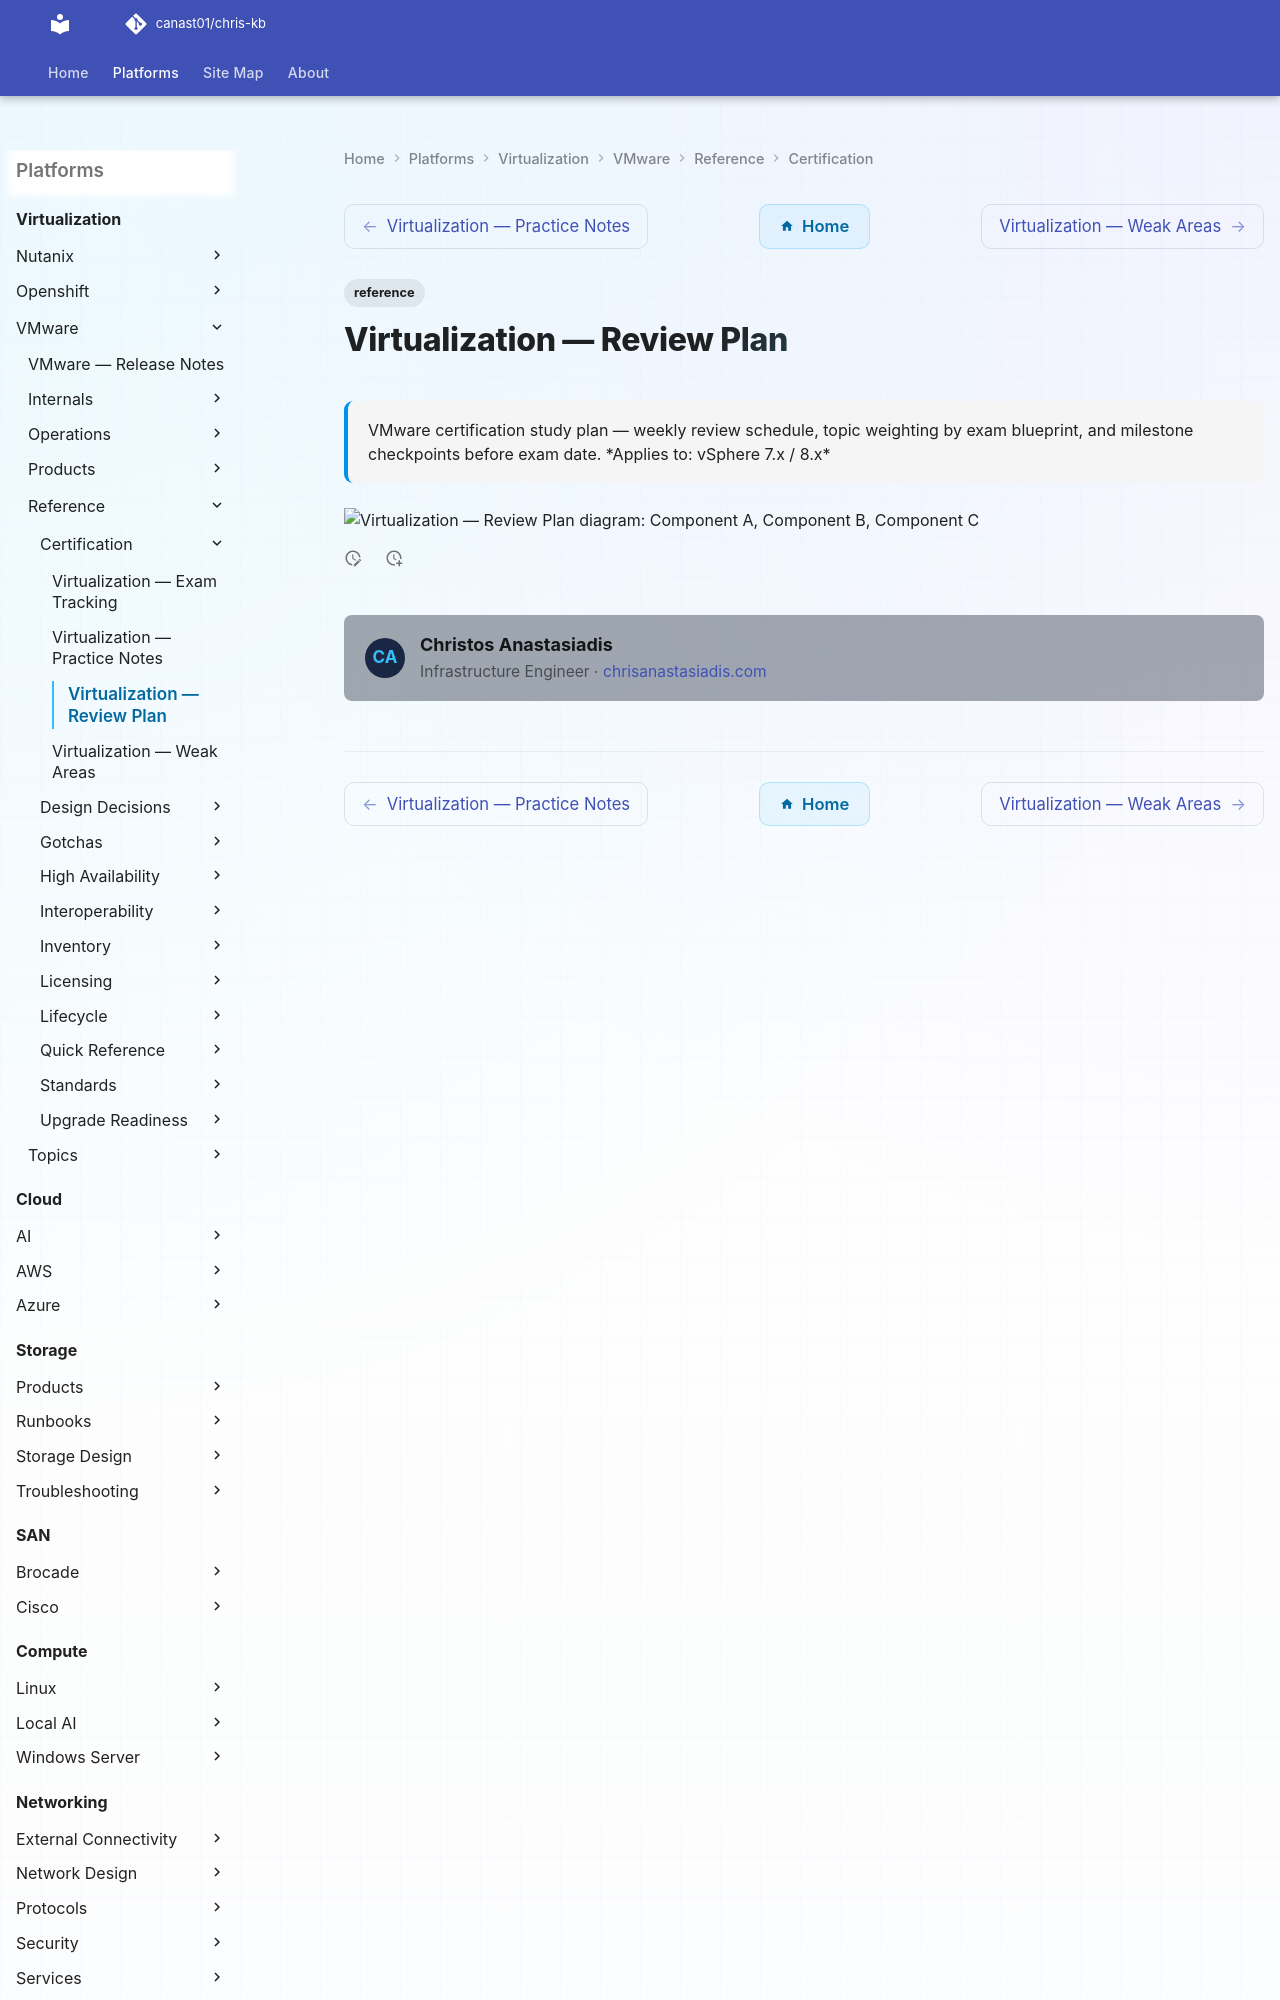

repository: canast01/chris-kb · page: virtualization/vmware/reference/certification/review-plan/index.html · generator: mkdocs

---
tags:
  - reference
description: "VMware certification study plan — weekly review schedule, topic weighting by exam blueprint, and milestone checkpoints before exam date."
---
# Virtualization — Review Plan
